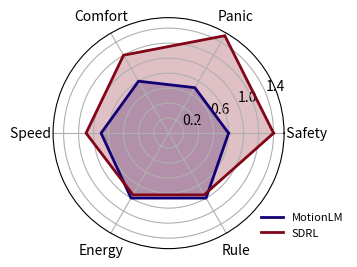

Python code for this plot: (Note: this script raises an exception after producing the figure.)
import numpy as np
import matplotlib.pyplot as plt

# 准备数据
labels = np.array(['  Safety', 'Panic', 'Comfort', 'Speed  ', 'Energy', 'Rule'])
data1 = np.array([0.8, 0.7, 0.8, 0.9, 1.0, 1.0])
data2 = np.array([1.4, 1.5, 1.2, 1.1, 0.95, 0.95])

# 设置雷达图的角度
angles = np.linspace(0, 2 * np.pi, len(labels), endpoint=False).tolist()

# 使图形闭合
data1 = np.concatenate((data1, [data1[0]]))
data2 = np.concatenate((data2, [data2[0]]))
angles += angles[:1]

color1 = [19/256, 0/256, 116/256]
color2 = [131/256, 5/256, 24/256]

# 绘制雷达图
fig, ax = plt.subplots(figsize=(3*1.37, 3), subplot_kw=dict(polar=True))
ax.fill(angles, data1, color=color1, alpha=0.25)
ax.fill(angles, data2, color=color2, alpha=0.25)
ax.plot(angles, data1, color=color1, linewidth=2, linestyle='solid', label='MotionLM')
ax.plot(angles, data2, color=color2, linewidth=2, linestyle='solid', label='SDRL')

# 添加标签
ax.set_xticks(angles[:-1])
ax.set_xticklabels(labels)

# 设置数值横坐标
# ax.set_yticks([0.2, 0.6, 1.0, 1.4])  # 设置数值横坐标
ax.set_yticklabels(["0.2", " ", "0.6", " ", "1.0", " ", "1.4"])

# 添加图例
plt.legend(
    # loc='lower right',
    bbox_to_anchor=(1.3, 0.2),
    frameon=False,
    fontsize=8,
)

plt.savefig('data/processed/plot_radar.svg', format='svg', bbox_inches='tight')

# 显示图表
plt.show()